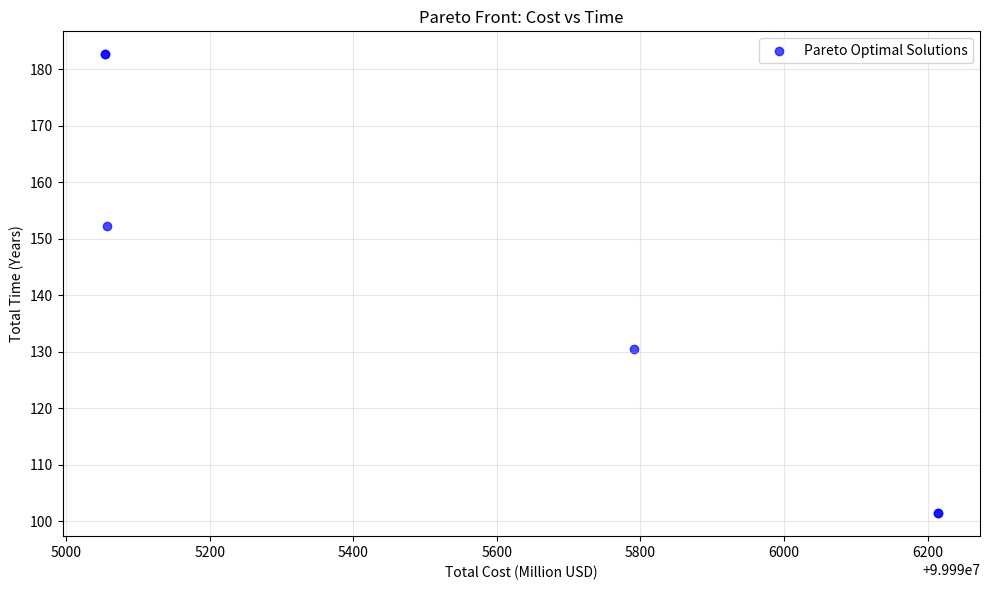
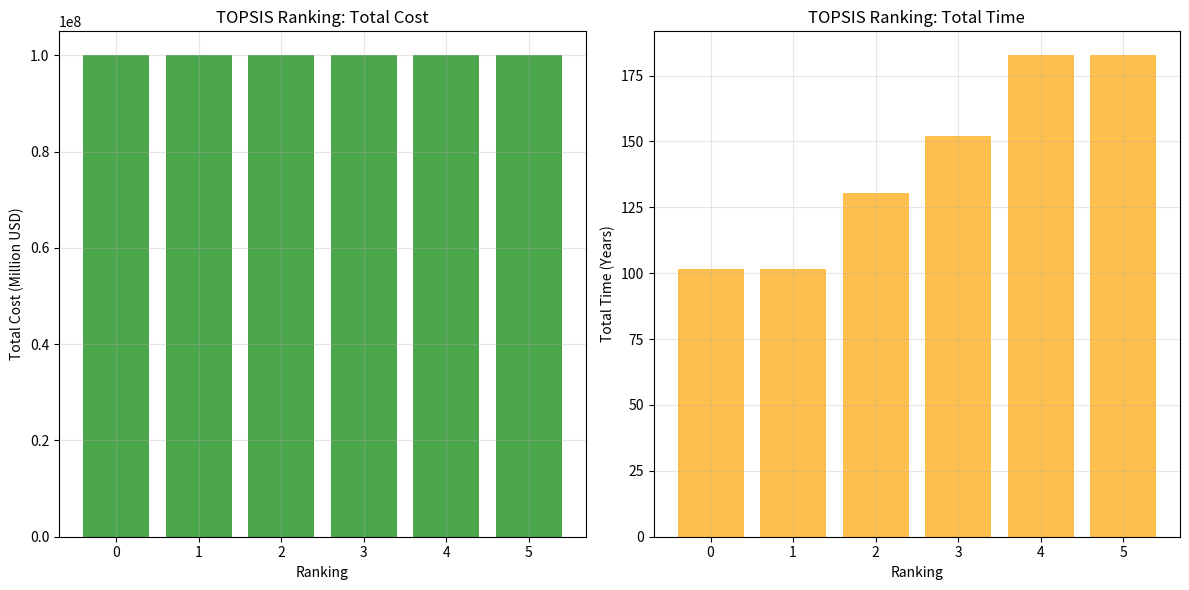

Python code for these plots, in order:
import numpy as np
import matplotlib.pyplot as plt
import pandas as pd
import os

# 确保结果保存目录存在
result_dir = 'd:\\Users\\HONOR\\Desktop\\base\\2026\\Results'
os.makedirs(result_dir, exist_ok=True)

class MoonTransportOptimizer:
    def __init__(self):
        # 模型参数（使用新数据）
        self.params = {
            'M_total': 100000000,  # 月球殖民地建设所需总物资量（吨）
            'Q_se': 179000,  # 太空电梯年运输能力（吨/年）
            'n': 10,  # 火箭发射场总数
            'T_se_cycle': 7,  # 太空电梯单次运输周期（天）
            'Q_r_max': 150,  # 火箭单次最大运力（吨）
            'Q_r_avg': 150,  # 火箭单次平均运力（吨）
            'rocket_max_launches_per_site': 730,  # 每年单座发射火箭的最高上线（次）
            'C_se_unit': 500000,  # 太空电梯单位运输成本（美元/吨），450-600美元/公斤 = 450000-600000美元/吨
            'C_r_unit': 1000000,  # 火箭单位运输成本（美元/吨），90~112.5万美元/吨
            'C_r_site': 3000000,  # 火箭发射场启用固定成本（美元），250万-400万美元
            # 太空电梯运力衰减系数
            'se_capacity_decay': {
                'daily_base_decay': 0.00005,  # 日常运营基础日衰减率（0.005%/天，系绳/结构自然损耗）
                'extreme_weather_decay': 0.008,  # 极端天气单次额外衰减率（0.8%/次，风暴/陨石等影响）
                'extreme_weather_annual': 8,  # 年极端天气发生次数（次/年，合理工况假设）
                'max_decay_limit': 0.4,  # 最大衰减上限（运力不低于额定值60%）
                'maintenance_repair': 0.001  # 定期维护修复率（0.1%/月，抵消部分衰减）
            }
        }
    
    def evaluate(self, individual):
        """评估个体适应度"""
        x = individual[0]  # 太空电梯运输量
        y = individual[1]  # 火箭运输量
        z = individual[2:2+self.params['n']]  # 火箭发射场启用状态
        
        # 自动调整y的值，确保x + y = M_total
        y = self.params['M_total'] - x
        
        # 非负约束
        if x < 0 or y < 0:
            return [float('inf'), float('inf')]  # 非负约束
        
        # 计算太空电梯运力衰减后的实际年运力
        decay_params = self.params['se_capacity_decay']
        daily_decay = decay_params['daily_base_decay'] * 365
        extreme_weather_decay = decay_params['extreme_weather_decay'] * decay_params['extreme_weather_annual']
        maintenance_repair = decay_params['maintenance_repair'] * 12
        total_decay = min(daily_decay + extreme_weather_decay - maintenance_repair, decay_params['max_decay_limit'])
        Q_se_actual = self.params['Q_se'] * (1 - total_decay)
        
        # 太空电梯运力约束（无时间限制，根据实际运力计算）
        if x < 0:
            return [float('inf'), float('inf')]  # 非负约束
        
        # 更新火箭运输能力约束，使用每年单座发射火箭的最高上线730次
        # 无时间限制，根据实际年运力计算
        rocket_annual_capacity = sum(z[i] * self.params['rocket_max_launches_per_site'] * self.params['Q_r_max'] 
                                 for i in range(self.params['n']))
        if y < 0:
            return [float('inf'), float('inf')]  # 非负约束
        
        if x < 0 or y < 0:
            return [float('inf'), float('inf')]  # 非负约束
        
        # 计算太空电梯运力衰减后的实际年运力
        decay_params = self.params['se_capacity_decay']
        # 计算一年的总衰减率
        daily_decay = decay_params['daily_base_decay'] * 365
        extreme_weather_decay = decay_params['extreme_weather_decay'] * decay_params['extreme_weather_annual']
        maintenance_repair = decay_params['maintenance_repair'] * 12
        total_decay = min(daily_decay + extreme_weather_decay - maintenance_repair, decay_params['max_decay_limit'])
        # 实际年运力
        Q_se_actual = self.params['Q_se'] * (1 - total_decay)
        
        # 目标函数1：最小化总成本
        C_total = (self.params['C_se_unit'] * x + 
                  self.params['C_r_unit'] * y + 
                  sum(z[i] * self.params['C_r_site'] for i in range(self.params['n'])))
        
        # 目标函数2：最小化总时间
        T_se = x / Q_se_actual
        # 更新火箭年运输能力计算，使用每年单座发射火箭的最高上线730次
        rocket_annual_capacity = sum(z[i] * self.params['rocket_max_launches_per_site'] * self.params['Q_r_avg'] 
                                 for i in range(self.params['n']))
        T_r = y / rocket_annual_capacity if rocket_annual_capacity > 0 else 0
        T_total = max(T_se, T_r)
        
        return [C_total, T_total]
    
    def generate_initial_population(self, size=100):
        """生成初始种群"""
        population = []
        for _ in range(size):
            # 随机生成太空电梯运输量（合理范围）
            x = np.random.uniform(0, self.params['M_total'])
            # 确保x + y = M_total
            y = self.params['M_total'] - x
            # 随机生成火箭发射场启用状态
            z = [np.random.randint(0, 2) for _ in range(self.params['n'])]
            population.append([x, y] + z)
        return population
    
    def run_nsga2(self, generations=100, population_size=100):
        """运行NSGA-Ⅱ算法"""
        # 初始化NSGA-Ⅱ
        nsga2 = NSGA2(
            fitness_function=self.evaluate,
            population_size=population_size,
            num_generations=generations,
            num_objectives=2,
            chromosome_length=2 + self.params['n'],  # x, y, z1, z2, z3
            mutation_rate=0.1,
            crossover_rate=0.8
        )
        
        # 生成初始种群
        initial_population = self.generate_initial_population(population_size)
        
        # 运行算法
        pareto_front, pareto_solutions = nsga2.run(initial_population)
        
        return pareto_front, pareto_solutions
    
    def topsis(self, pareto_front):
        """TOPSIS排序"""
        # 标准化决策矩阵
        normalized_matrix = np.zeros_like(pareto_front)
        for i in range(pareto_front.shape[1]):
            norm = np.linalg.norm(pareto_front[:, i])
            if norm > 0:
                normalized_matrix[:, i] = pareto_front[:, i] / norm
        
        # 确定正理想解和负理想解（最小化问题）
        positive_ideal = np.min(normalized_matrix, axis=0)
        negative_ideal = np.max(normalized_matrix, axis=0)
        
        # 计算到正理想解和负理想解的距离
        distance_positive = np.sqrt(np.sum((normalized_matrix - positive_ideal)**2, axis=1))
        distance_negative = np.sqrt(np.sum((normalized_matrix - negative_ideal)**2, axis=1))
        
        # 计算贴近度
        closeness = distance_negative / (distance_positive + distance_negative)
        
        # 排序
        sorted_indices = np.argsort(closeness)[::-1]  # 从大到小排序
        
        return closeness, sorted_indices
    
    def plot_pareto_front(self, pareto_front, filename='Q1_Pareto_Front.png'):
        """绘制帕累托前沿"""
        plt.figure(figsize=(10, 6))
        plt.scatter(pareto_front[:, 0]/1e6, pareto_front[:, 1], c='blue', alpha=0.7, label='Pareto Optimal Solutions')
        plt.title('Pareto Front: Cost vs Time')
        plt.xlabel('Total Cost (Million USD)')
        plt.ylabel('Total Time (Years)')
        plt.grid(True, alpha=0.3)
        plt.legend()
        plt.tight_layout()
        plt.savefig(os.path.join(result_dir, filename))
        plt.show()
    
    def plot_topsis_ranking(self, pareto_front, closeness, sorted_indices, filename='Q1_TOPSIS_Ranking.png'):
        """绘制TOPSIS排序结果"""
        plt.figure(figsize=(12, 6))
        
        # 绘制成本和时间的排序
        plt.subplot(1, 2, 1)
        plt.bar(range(len(sorted_indices)), pareto_front[sorted_indices, 0]/1e6, color='green', alpha=0.7)
        plt.title('TOPSIS Ranking: Total Cost')
        plt.xlabel('Ranking')
        plt.ylabel('Total Cost (Million USD)')
        plt.grid(True, alpha=0.3)
        
        plt.subplot(1, 2, 2)
        plt.bar(range(len(sorted_indices)), pareto_front[sorted_indices, 1], color='orange', alpha=0.7)
        plt.title('TOPSIS Ranking: Total Time')
        plt.xlabel('Ranking')
        plt.ylabel('Total Time (Years)')
        plt.grid(True, alpha=0.3)
        
        plt.tight_layout()
        plt.savefig(os.path.join(result_dir, filename))
        plt.show()
    
    def save_results(self, pareto_front, pareto_solutions, closeness, sorted_indices, filename='Q1_Results.csv'):
        """保存结果到CSV文件"""
        results = []
        for i, idx in enumerate(sorted_indices):
            solution = pareto_solutions[idx]
            x = solution[0]
            y = solution[1]
            z = solution[2:2+self.params['n']]
            
            # 创建结果字典
            result = {
                'Rank': i+1,
                'Closeness': closeness[idx],
                'Space_Elevator_Transport': x,
                'Rocket_Transport': y,
                'Total_Cost': pareto_front[idx, 0],
                'Total_Time': pareto_front[idx, 1]
            }
            
            # 添加发射场状态（最多显示前5个发射场）
            for j in range(min(5, len(z))):
                result[f'Launch_Site_{j+1}'] = z[j]
            
            results.append(result)
        
        df = pd.DataFrame(results)
        df.to_csv(os.path.join(result_dir, filename), index=False)
        print(f"Results saved to {os.path.join(result_dir, filename)}")

class NSGA2:
    """简化版NSGA-Ⅱ算法"""
    def __init__(self, fitness_function, population_size, num_generations, num_objectives, chromosome_length, mutation_rate=0.1, crossover_rate=0.8):
        self.fitness_function = fitness_function
        self.population_size = population_size
        self.num_generations = num_generations
        self.num_objectives = num_objectives
        self.chromosome_length = chromosome_length
        self.mutation_rate = mutation_rate
        self.crossover_rate = crossover_rate
    
    def run(self, initial_population):
        population = initial_population
        
        for generation in range(self.num_generations):
            # 计算适应度
            fitness_values = np.array([self.fitness_function(ind) for ind in population])
            
            # 非支配排序
            fronts = self.non_dominated_sorting(fitness_values)
            
            # 拥挤度计算
            crowding_distances = self.crowding_distance(fitness_values, fronts)
            
            # 选择下一代
            new_population = []
            for front in fronts:
                if len(new_population) + len(front) <= self.population_size:
                    new_population.extend([population[i] for i in front])
                else:
                    # 对当前前沿按拥挤度排序并选择
                    front_sorted = sorted(front, key=lambda i: crowding_distances[i], reverse=True)
                    remaining = self.population_size - len(new_population)
                    new_population.extend([population[i] for i in front_sorted[:remaining]])
                    break
            
            # 交叉和变异
            offspring = []
            while len(offspring) < self.population_size:
                # 选择父母
                parent1 = self.tournament_selection(new_population, fitness_values)
                parent2 = self.tournament_selection(new_population, fitness_values)
                
                # 交叉
                if np.random.random() < self.crossover_rate:
                    child1, child2 = self.crossover(parent1, parent2)
                else:
                    child1, child2 = parent1.copy(), parent2.copy()
                
                # 变异
                child1 = self.mutate(child1)
                child2 = self.mutate(child2)
                
                offspring.extend([child1, child2])
            
            population = offspring[:self.population_size]
        
        # 最终种群的非支配前沿
        fitness_values = np.array([self.fitness_function(ind) for ind in population])
        fronts = self.non_dominated_sorting(fitness_values)
        pareto_indices = fronts[0]
        pareto_front = fitness_values[pareto_indices]
        pareto_solutions = [population[i] for i in pareto_indices]
        
        return pareto_front, pareto_solutions
    
    def non_dominated_sorting(self, fitness_values):
        """非支配排序"""
        n = len(fitness_values)
        dominated = [[] for _ in range(n)]
        rank = [0] * n
        count = [0] * n
        
        for i in range(n):
            for j in range(n):
                if i != j:
                    if all(fitness_values[i][k] <= fitness_values[j][k] for k in range(self.num_objectives)) and \
                       any(fitness_values[i][k] < fitness_values[j][k] for k in range(self.num_objectives)):
                        dominated[i].append(j)
                        count[j] += 1
        
        fronts = []
        current_front = []
        for i in range(n):
            if count[i] == 0:
                current_front.append(i)
        
        while current_front:
            next_front = []
            for i in current_front:
                for j in dominated[i]:
                    count[j] -= 1
                    if count[j] == 0:
                        next_front.append(j)
            fronts.append(current_front)
            current_front = next_front
        
        return fronts
    
    def crowding_distance(self, fitness_values, fronts):
        """计算拥挤度"""
        n = len(fitness_values)
        crowding_distances = [0] * n
        
        for front in fronts:
            if len(front) == 1:
                crowding_distances[front[0]] = float('inf')
                continue
            
            for obj in range(self.num_objectives):
                # 按当前目标排序
                sorted_indices = sorted(front, key=lambda i: fitness_values[i][obj])
                
                # 边界点拥挤度设为无穷大
                crowding_distances[sorted_indices[0]] = float('inf')
                crowding_distances[sorted_indices[-1]] = float('inf')
                
                # 计算中间点拥挤度
                if len(sorted_indices) > 2:
                    obj_min = fitness_values[sorted_indices[0]][obj]
                    obj_max = fitness_values[sorted_indices[-1]][obj]
                    if obj_max - obj_min > 0:
                        for i in range(1, len(sorted_indices)-1):
                            crowding_distances[sorted_indices[i]] += \
                                (fitness_values[sorted_indices[i+1]][obj] - fitness_values[sorted_indices[i-1]][obj]) / \
                                (obj_max - obj_min)
        
        return crowding_distances
    
    def tournament_selection(self, population, fitness_values):
        """锦标赛选择"""
        k = 3
        selected = np.random.choice(len(population), k, replace=False)
        best = selected[0]
        for i in selected[1:]:
            if all(fitness_values[i][j] <= fitness_values[best][j] for j in range(self.num_objectives)) and \
               any(fitness_values[i][j] < fitness_values[best][j] for j in range(self.num_objectives)):
                best = i
        return population[best]
    
    def crossover(self, parent1, parent2):
        """单点交叉"""
        point = np.random.randint(1, len(parent1)-1)
        child1 = parent1[:point] + parent2[point:]
        child2 = parent2[:point] + parent1[point:]
        return child1, child2
    
    def mutate(self, chromosome):
        """变异"""
        for i in range(len(chromosome)):
            if np.random.random() < self.mutation_rate:
                if i < 2:  # x和y是连续变量
                    chromosome[i] = np.random.uniform(0, 10000)  # 随机值
                else:  # z是离散变量
                    chromosome[i] = 1 - chromosome[i]  # 翻转
        return chromosome

if __name__ == "__main__":
    print("Running 2026 MCM Problem B: Question 1 - Dual Objective Optimization")
    print("="*60)
    
    # 初始化优化器
    optimizer = MoonTransportOptimizer()
    
    # 运行NSGA-Ⅱ算法
    print("Running NSGA-Ⅱ algorithm...")
    pareto_front, pareto_solutions = optimizer.run_nsga2(generations=50, population_size=100)
    
    print(f"Found {len(pareto_front)} Pareto optimal solutions")
    
    # 运行TOPSIS排序
    print("Running TOPSIS ranking...")
    closeness, sorted_indices = optimizer.topsis(pareto_front)
    
    # 绘制结果
    print("Generating plots...")
    optimizer.plot_pareto_front(pareto_front)
    optimizer.plot_topsis_ranking(pareto_front, closeness, sorted_indices)
    
    # 保存结果
    optimizer.save_results(pareto_front, pareto_solutions, closeness, sorted_indices)
    
    print("="*60)
    print("Question 1 optimization completed successfully!")
    print(f"Results saved in {result_dir}")
